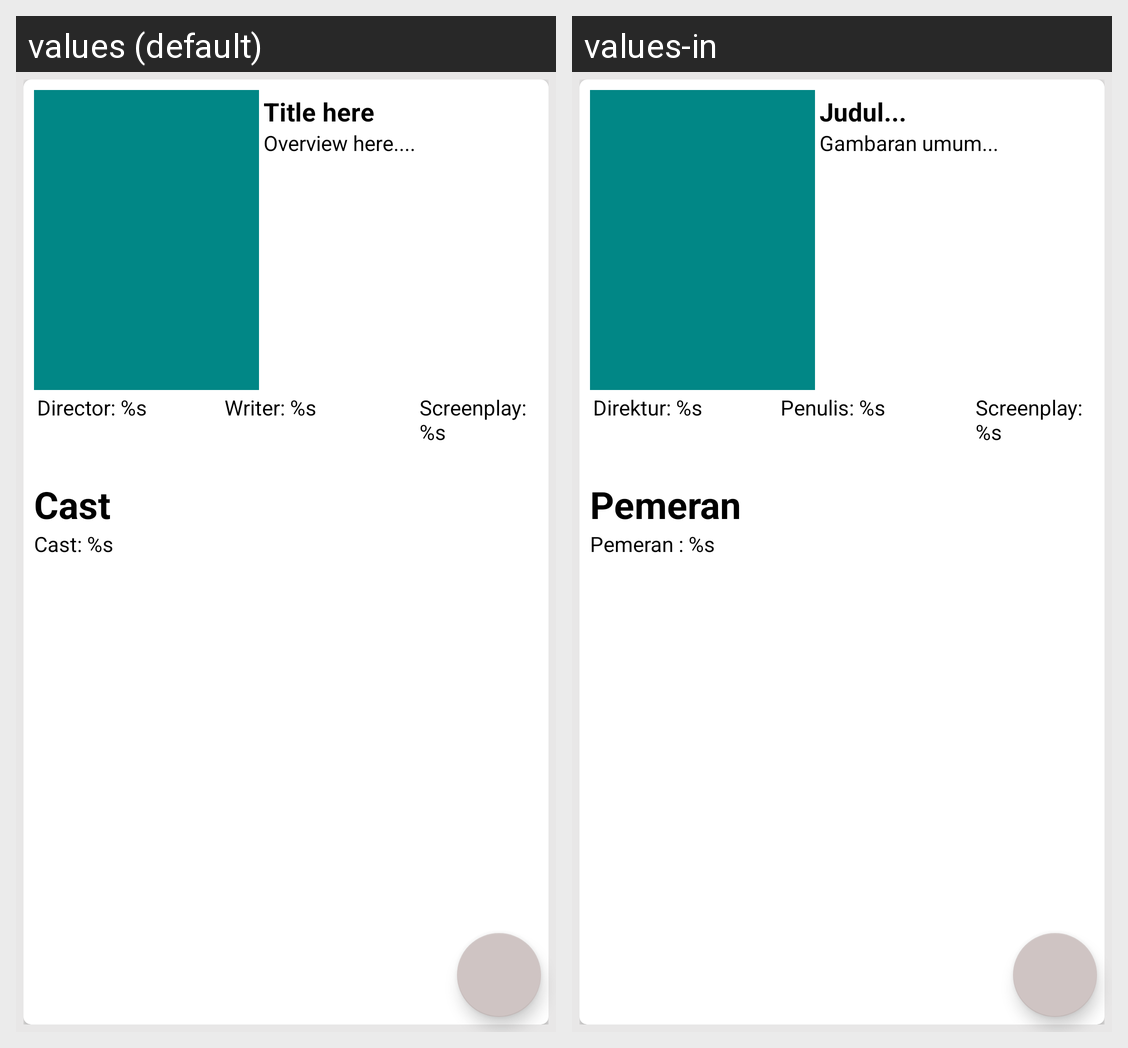

For this localized Android screen grid, give each drawn string resource with its value in every locale shown.
Android screen res/layout/activity_detail_movies.xml rendered under 2 locales, left to right: values (default), values-in. Device: Nexus 5 (rendered at 1080×1920; each locale shown at half size, 540×960, under a caption strip naming it); theme Theme.SubmissionArchitectureComponent.
Strings drawn on this screen, with the default value and each locale's value (text and hints the layout hard-codes, and strings that could not be matched under every locale, appear in the picture but are not listed):

title_general
  values: Title here
  values-in: Judul...

overview
  values: Overview here....
  values-in: Gambaran umum...

director
  values: Director: %s
  values-in: Direktur: %s

writer
  values: Writer: %s
  values-in: Penulis: %s

screenplay
  values: Screenplay: %s
  values-in: Screenplay: %s

headercast
  values: Cast
  values-in: Pemeran

personcasting
  values: Cast: %s
  values-in: Pemeran : %s
